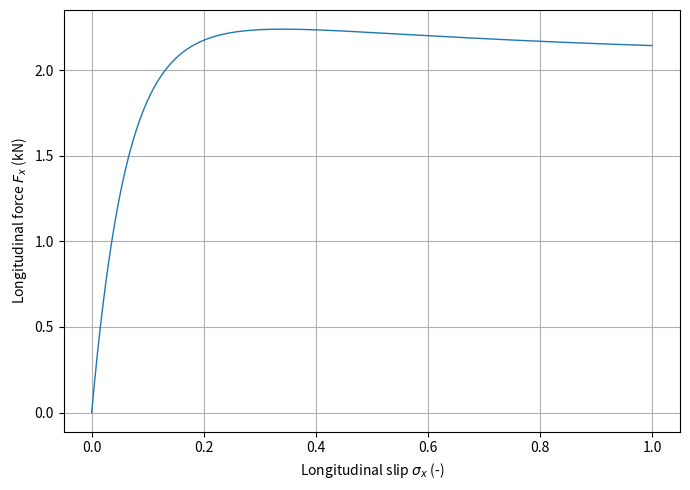

Python code for this plot:
import numpy as np

def basic_brush(vel_tyre:float,
                vel_vehicle:float,
                load_fz:float=700,
                mu_d:float=0.7,
                mu_s:float=1.2,
                vel_stribeck:float=3.5,
                exp_stribeck:float=0.6,
                contact_len:float=0.1,
                k_bristle:float=240.0,
                num_bristle:int=100,
                epsilon=float(1e-12)
                ):
    """
    This function uses stribeck friction applied to a simple brush model to obtain longitudinal forces.
    """
    
    p= load_fz/contact_len                              # normal pressure ditribution                       [N/m^2]     range N/A
    bristle_spacing= contact_len/num_bristle            # the spatial difference of positions in xi         range N/A
    bristle_pos = np.linspace(0, contact_len, num_bristle)
    vel_relative = vel_vehicle - vel_tyre
    z = np.empty((len(vel_relative),len(bristle_pos)))

    for i, vel_r in enumerate(vel_relative):
        # Calculating the friction for all velocities
        mu = mu_d+(mu_s-mu_d)*np.exp(-np.abs(vel_r/vel_stribeck)**exp_stribeck)
        for j, bristle in enumerate(bristle_pos):
            # Calculating the deflection
            z[i,j] = -vel_r/abs(vel_r+epsilon)*mu/k_bristle \
                *(1-np.exp(-np.sqrt(vel_r**2+epsilon)*k_bristle/(vel_vehicle*mu)*bristle))
    
    return np.sum(z,1)*bristle_spacing*p*k_bristle


if __name__ == "__main__":
    import matplotlib.pyplot as plt
    ## model parameters

    # tyre parameters
    L       = 0.1                   # contact patch length          [m]         range [0.05-0.2]
    k_0     = 240                   # Bristle micro-stiffness       [1/m]       range [100-600]
    V_roll  = 16                    # Tyre rolling speed            [m/s]       range [0.1-100]
    F_z     = 3000                  # Normal load                   [N]         range N/A
    epsilon = float(1e-12)          # regularization parameter      [m^2/s^2]   range N/A

    # friction parameters
    mu_d    = 0.7                   # Dynamic friction coefficient  [-]         range (0,1]
    mu_s    = 1.2                   # Static friction coefficient   [-]         range [0.4,2]
    v_S     = 3.5                   # Stribeck velocity             [m/s]       range [2-10]
    delta_S = 0.6                   # Stribeck exponent             [-]         range [0.1,2]

    ## Discretization (the grid of what we vary)

    n_x     = 100                   # Spatial grid
    n_v     = 200                   # Velocity grid

    v_rel   = np.linspace(-1, 0, n_v) * V_roll   # List of all relative velocities
    v       = V_roll-v_rel                       # List of tyre velocities
    xi      = np.linspace(0, 1, n_x) * L         # List of all spatial positions

    # Initialising functions (preparing arrays of zero for functions)
    mu      = np.zeros(n_v)         # Friction coefficients          [-]
    z       = np.zeros((n_v,n_x))     # Bristle deflection, at all velocities and along longditudinal direction

    # Fs = basic_brush(v, xi, mu_d, mu_s, v_S, delta_S, L, k_0, V_roll, F_z, epsilon)
    Fs      = basic_brush(v, V_roll, F_z)

    # Longitudinal slip
    sigma_x = -v_rel / V_roll

    # Plot
    plt.figure(figsize=(7,5))
    plt.plot(sigma_x, Fs/1000, linewidth=1)
    plt.xlabel(r'Longitudinal slip $\sigma_x$ (-)')
    plt.ylabel(r'Longitudinal force $F_x$ (kN)')
    #plt.xlim(0, 1)
    #plt.ylim(0, 1.1 * np.min(Fs/1000))
    plt.grid(True)
    plt.tight_layout()
    plt.show()
